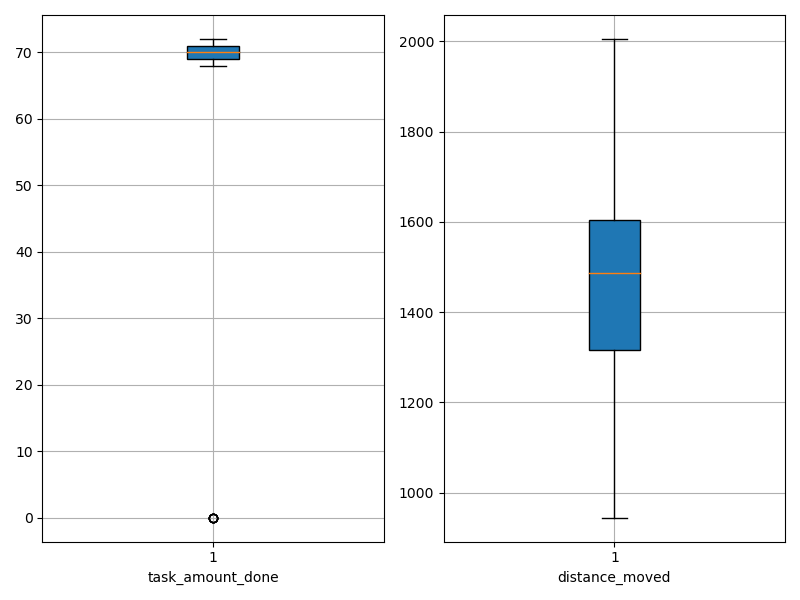

Values plotted in this chart, from the file beside it:
agent_id, task_amount_done, distance_moved
0, 69.0, 949.6
1, 70.0, 1276
2, 70.0, 1454
3, 71.0, 1509
4, 71.0, 944.6
5, 71.0, 1472
6, 69.0, 1599
7, 70.0, 1060
8, 68.0, 1096
9, 70.0, 947.2
10, 70.0, 1613
11, 70.0, 1317
12, 71.0, 1132
13, 69.0, 1098
14, 69.0, 1175
15, 71.0, 1303
16, 70.0, 1672
17, 69.0, 1338
18, 69.0, 1312
19, 70.0, 1315
20, 0.0, 1723
21, 70.0, 1602
22, 71.0, 1353
23, 71.0, 1501
24, 71.0, 1409
25, 70.0, 1626
26, 71.0, 1536
27, 69.0, 1388
28, 70.0, 1573
29, 0.0, 1837
30, 70.0, 1443
31, 70.0, 1595
32, 70.0, 1565
33, 69.0, 1428
34, 71.0, 1376
35, 69.0, 1672
36, 70.0, 1456
37, 0.0, 1417
38, 69.0, 989.2
39, 69.0, 1597
40, 71.0, 1674
41, 71.0, 1413
42, 72.0, 1487
43, 70.0, 1625
44, 70.0, 1601
45, 0.0, 2005
46, 70.0, 1522
47, 69.0, 1653
48, 69.0, 1564
49, 69.0, 1540
50, 70.0, 1488
51, 69.0, 1608
52, 70.0, 950.2
53, 0.0, 1940
54, 70.0, 1408
55, 71.0, 1693
56, 71.0, 1059
57, 70.0, 1652
58, 71.0, 1526
59, 0.0, 1943
